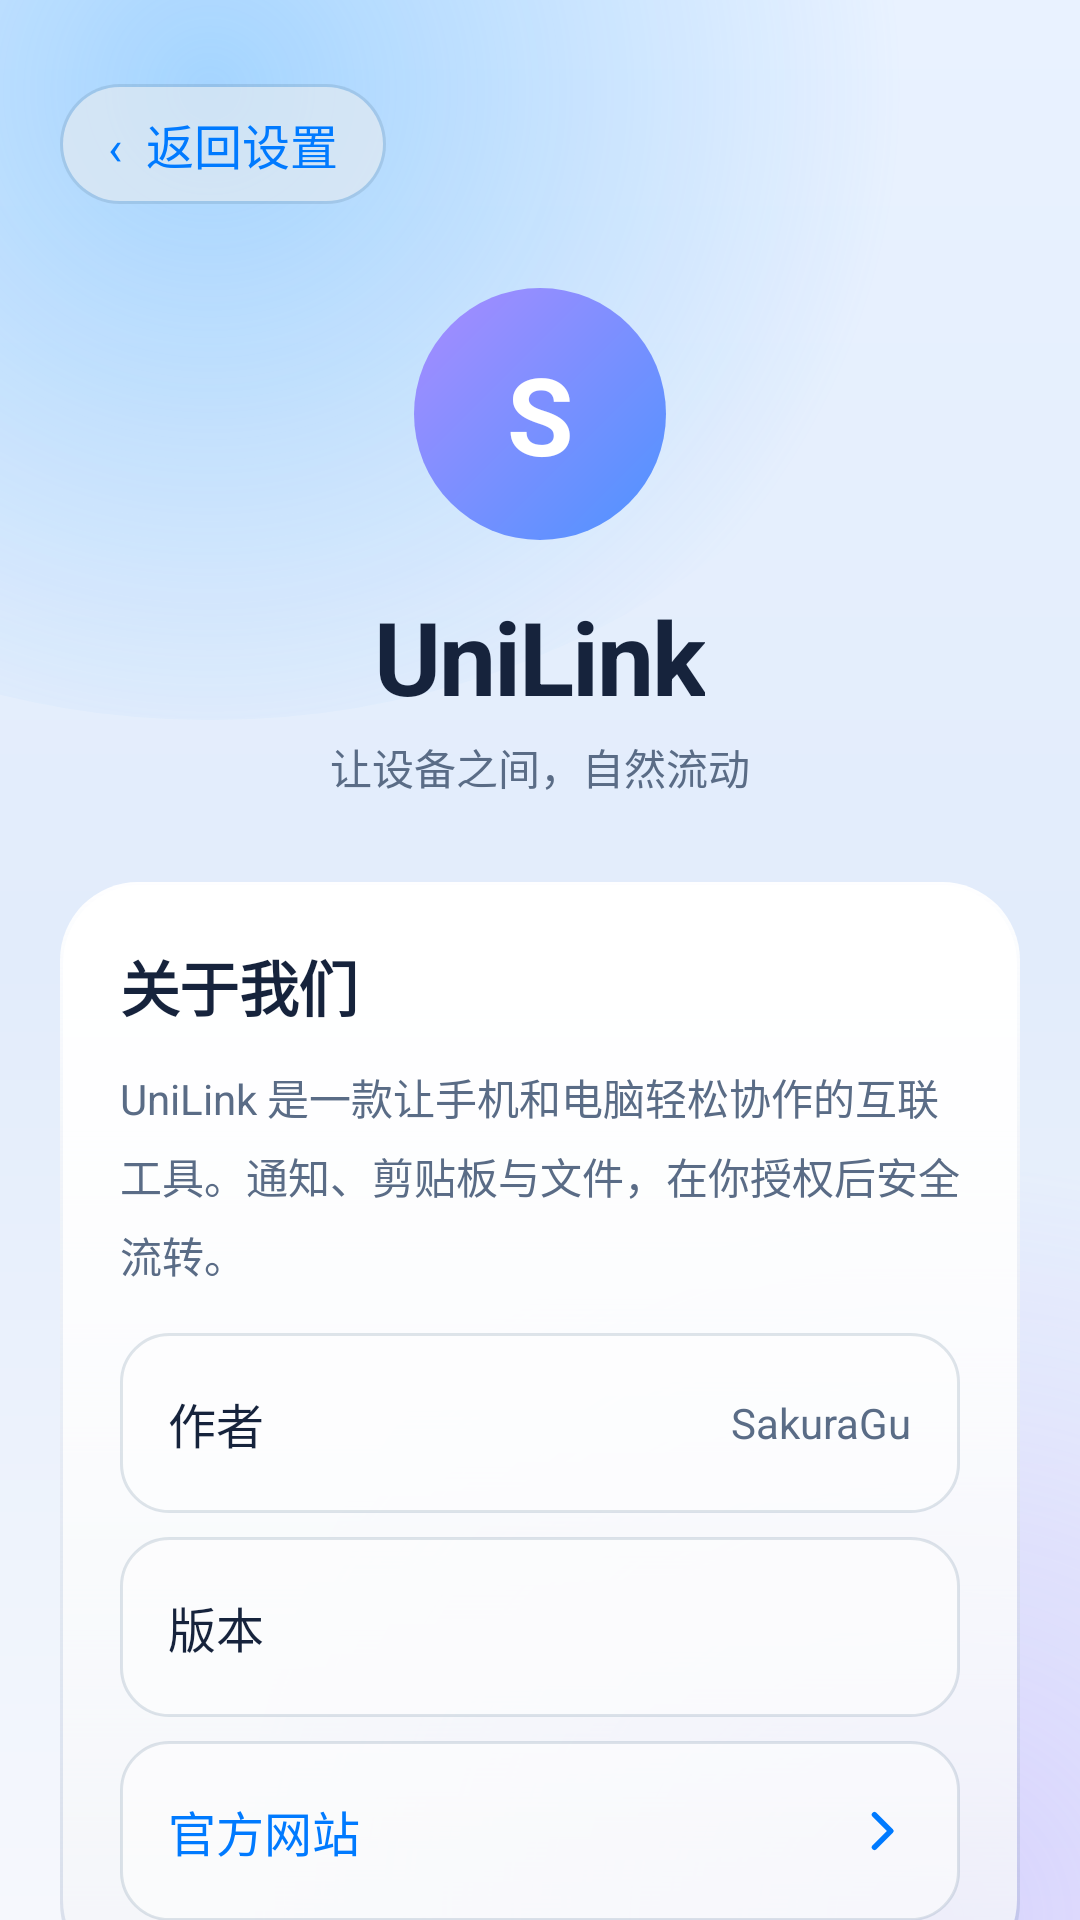

Produce the Android XML layout that renders to this screen, including the resource entries it uses.
<!-- AndroidManifest.xml: application theme Theme.UniLink -->
<!-- res/layout/page_about.xml -->
<?xml version="1.0" encoding="utf-8"?>
<ScrollView xmlns:android="http://schemas.android.com/apk/res/android"
    android:id="@+id/pageAbout"
    style="@style/PageScroll">

    <LinearLayout style="@style/PageColumn">

        <Space android:layout_width="match_parent" android:layout_height="@dimen/sp_2xl" />

        <TextView
            android:id="@+id/btnAboutBack"
            android:layout_width="wrap_content"
            android:layout_height="40dp"
            android:background="@drawable/status_island"
            android:clickable="true"
            android:focusable="true"
            android:gravity="center"
            android:paddingStart="@dimen/sp_lg"
            android:paddingEnd="@dimen/sp_lg"
            android:text="‹  返回设置"
            android:textColor="@color/ac_primary"
            android:textSize="@dimen/t_body" />

        <LinearLayout
            android:layout_width="match_parent"
            android:layout_height="wrap_content"
            android:layout_marginTop="@dimen/sp_2xl"
            android:gravity="center_horizontal"
            android:orientation="vertical">

            <TextView
                android:layout_width="84dp"
                android:layout_height="84dp"
                android:background="@drawable/avatar_sakura"
                android:gravity="center"
                android:text="S"
                android:textColor="@android:color/white"
                android:textSize="36sp"
                android:textStyle="bold" />

            <TextView
                android:layout_width="wrap_content"
                android:layout_height="wrap_content"
                android:layout_marginTop="@dimen/sp_lg"
                android:text="UniLink"
                style="@style/TextDisplay" />

            <TextView
                android:layout_width="wrap_content"
                android:layout_height="wrap_content"
                android:layout_marginTop="@dimen/sp_xs"
                android:text="让设备之间，自然流动"
                style="@style/TextLabel" />
        </LinearLayout>

        <LinearLayout
            android:layout_marginTop="@dimen/sp_2xl"
            style="@style/CardGlass">

            <TextView android:layout_width="wrap_content" android:layout_height="wrap_content" android:text="关于我们" style="@style/TextTitle" />

            <TextView
                android:layout_width="match_parent"
                android:layout_height="wrap_content"
                android:layout_marginTop="@dimen/sp_md"
                android:text="UniLink 是一款让手机和电脑轻松协作的互联工具。通知、剪贴板与文件，在你授权后安全流转。"
                style="@style/TextLabel" />

            <LinearLayout
                android:layout_width="match_parent"
                android:layout_height="60dp"
                android:layout_marginTop="@dimen/sp_lg"
                android:background="@drawable/row_glass"
                android:gravity="center_vertical"
                android:paddingStart="@dimen/sp_lg"
                android:paddingEnd="@dimen/sp_lg">
                <TextView android:layout_width="0dp" android:layout_height="wrap_content" android:layout_weight="1" android:text="作者" style="@style/TextBody" />
                <TextView android:layout_width="wrap_content" android:layout_height="wrap_content" android:text="SakuraGu" style="@style/TextLabel" />
            </LinearLayout>

            <LinearLayout
                android:layout_width="match_parent"
                android:layout_height="60dp"
                android:layout_marginTop="@dimen/sp_sm"
                android:background="@drawable/row_glass"
                android:gravity="center_vertical"
                android:paddingStart="@dimen/sp_lg"
                android:paddingEnd="@dimen/sp_lg">
                <TextView android:layout_width="0dp" android:layout_height="wrap_content" android:layout_weight="1" android:text="版本" style="@style/TextBody" />
                <TextView android:id="@+id/tvVersion" android:layout_width="wrap_content" android:layout_height="wrap_content" style="@style/TextLabel" />
            </LinearLayout>

            <LinearLayout
                android:id="@+id/btnWebsite"
                android:layout_width="match_parent"
                android:layout_height="60dp"
                android:layout_marginTop="@dimen/sp_sm"
                android:background="@drawable/row_glass"
                android:clickable="true"
                android:focusable="true"
                android:gravity="center_vertical"
                android:orientation="horizontal"
                android:paddingStart="@dimen/sp_lg"
                android:paddingEnd="@dimen/sp_lg">

                <TextView
                    android:layout_width="0dp"
                    android:layout_height="wrap_content"
                    android:layout_weight="1"
                    android:text="官方网站"
                    android:textColor="@color/ac_primary"
                    android:textSize="@dimen/t_body" />

                <ImageView
                    android:layout_width="20dp"
                    android:layout_height="20dp"
                    android:contentDescription="官方网站"
                    android:src="@drawable/ic_chevron"
                    android:tint="@color/ac_primary" />
            </LinearLayout>
        </LinearLayout>
    </LinearLayout>
</ScrollView>
<!-- resources referenced by this layout -->
<resources>
  <color name="ac_primary">#007AFF</color>
  <dimen name="sp_2xl">28dp</dimen>
  <dimen name="sp_lg">16dp</dimen>
  <dimen name="sp_md">12dp</dimen>
  <dimen name="sp_sm">8dp</dimen>
  <dimen name="sp_xs">4dp</dimen>
  <dimen name="t_body">16sp</dimen>
  <!-- drawable avatar_sakura (drawable) -->
  <?xml version="1.0" encoding="utf-8"?>
  <shape xmlns:android="http://schemas.android.com/apk/res/android" android:shape="oval">
      <gradient android:angle="315" android:startColor="#A88CFF" android:endColor="#4E93FF" />
  </shape>
  <style name="CardGlass">
          <item name="android:layout_width">match_parent</item>
          <item name="android:layout_height">wrap_content</item>
          <item name="android:background">@drawable/glass_card</item>
          <item name="android:padding">@dimen/card_pad</item>
          <item name="android:orientation">vertical</item>
      </style>
  <style name="PageColumn">
          <item name="android:layout_width">match_parent</item>
          <item name="android:layout_height">wrap_content</item>
          <item name="android:orientation">vertical</item>
      </style>
  <style name="PageScroll">
          <item name="android:layout_width">match_parent</item>
          <item name="android:layout_height">match_parent</item>
          <item name="android:clipToPadding">false</item>
          <item name="android:scrollbars">none</item>
          <item name="android:paddingStart">@dimen/gutter</item>
          <item name="android:paddingEnd">@dimen/gutter</item>
          <item name="android:paddingBottom">@dimen/dock_clearance</item>
      </style>
  <style name="TextBody">
          <item name="android:textSize">@dimen/t_body</item>
          <item name="android:textColor">@color/ink_primary</item>
      </style>
  <style name="TextDisplay">
          <item name="android:textSize">@dimen/t_display</item>
          <item name="android:textColor">@color/ink_primary</item>
          <item name="android:letterSpacing">-0.02</item>
          <item name="android:textStyle">bold</item>
          <item name="android:fontFamily">sans-serif</item>
      </style>
  <style name="TextLabel">
          <item name="android:textSize">@dimen/t_label</item>
          <item name="android:textColor">@color/ink_secondary</item>
          <item name="android:lineSpacingMultiplier">1.3</item>
      </style>
  <style name="TextTitle">
          <item name="android:textSize">@dimen/t_title</item>
          <item name="android:textColor">@color/ink_primary</item>
          <item name="android:textStyle">bold</item>
          <item name="android:letterSpacing">-0.01</item>
          <item name="android:fontFamily">sans-serif-medium</item>
      </style>
  <color name="glass_press">#30FFFFFF</color>
  <dimen name="r_row">16dp</dimen>
  <color name="row_fill">#8CFFFFFF</color>
  <dimen name="hairline">1dp</dimen>
  <color name="row_edge">#2B446480</color>
  <color name="glass_ripple">#334C8DFF</color>
  <dimen name="r_pill">999dp</dimen>
  <dimen name="card_pad">20dp</dimen>
  <dimen name="gutter">20dp</dimen>
  <dimen name="dock_clearance">112dp</dimen>
  <color name="ink_primary">#16233C</color>
  <dimen name="t_display">34sp</dimen>
  <dimen name="t_label">14sp</dimen>
  <color name="ink_secondary">#5A6C86</color>
  <dimen name="t_title">20sp</dimen>
  <color name="ink_tertiary">#8894A8</color>
  <color name="transparent">#00000000</color>
  <dimen name="r_card">26dp</dimen>
  <color name="glass_edge_dark">#2E506B99</color>
  <color name="glass_edge_light">#F2FFFFFF</color>
  <color name="glass_fill_bottom">#B3FFFFFF</color>
  <color name="glass_fill_top">#E6FFFFFF</color>
  <color name="amb_mid">#E2ECFB</color>
  <color name="amb_bottom">#F6F8FD</color>
  <color name="amb_top">#E9F2FF</color>
  <color name="amb_glow_cyan_out">#003FA9FF</color>
  <color name="amb_glow_cyan">#663FA9FF</color>
  <color name="amb_glow_violet_out">#008F7BFF</color>
  <color name="amb_glow_violet">#4D8F7BFF</color>
</resources>
